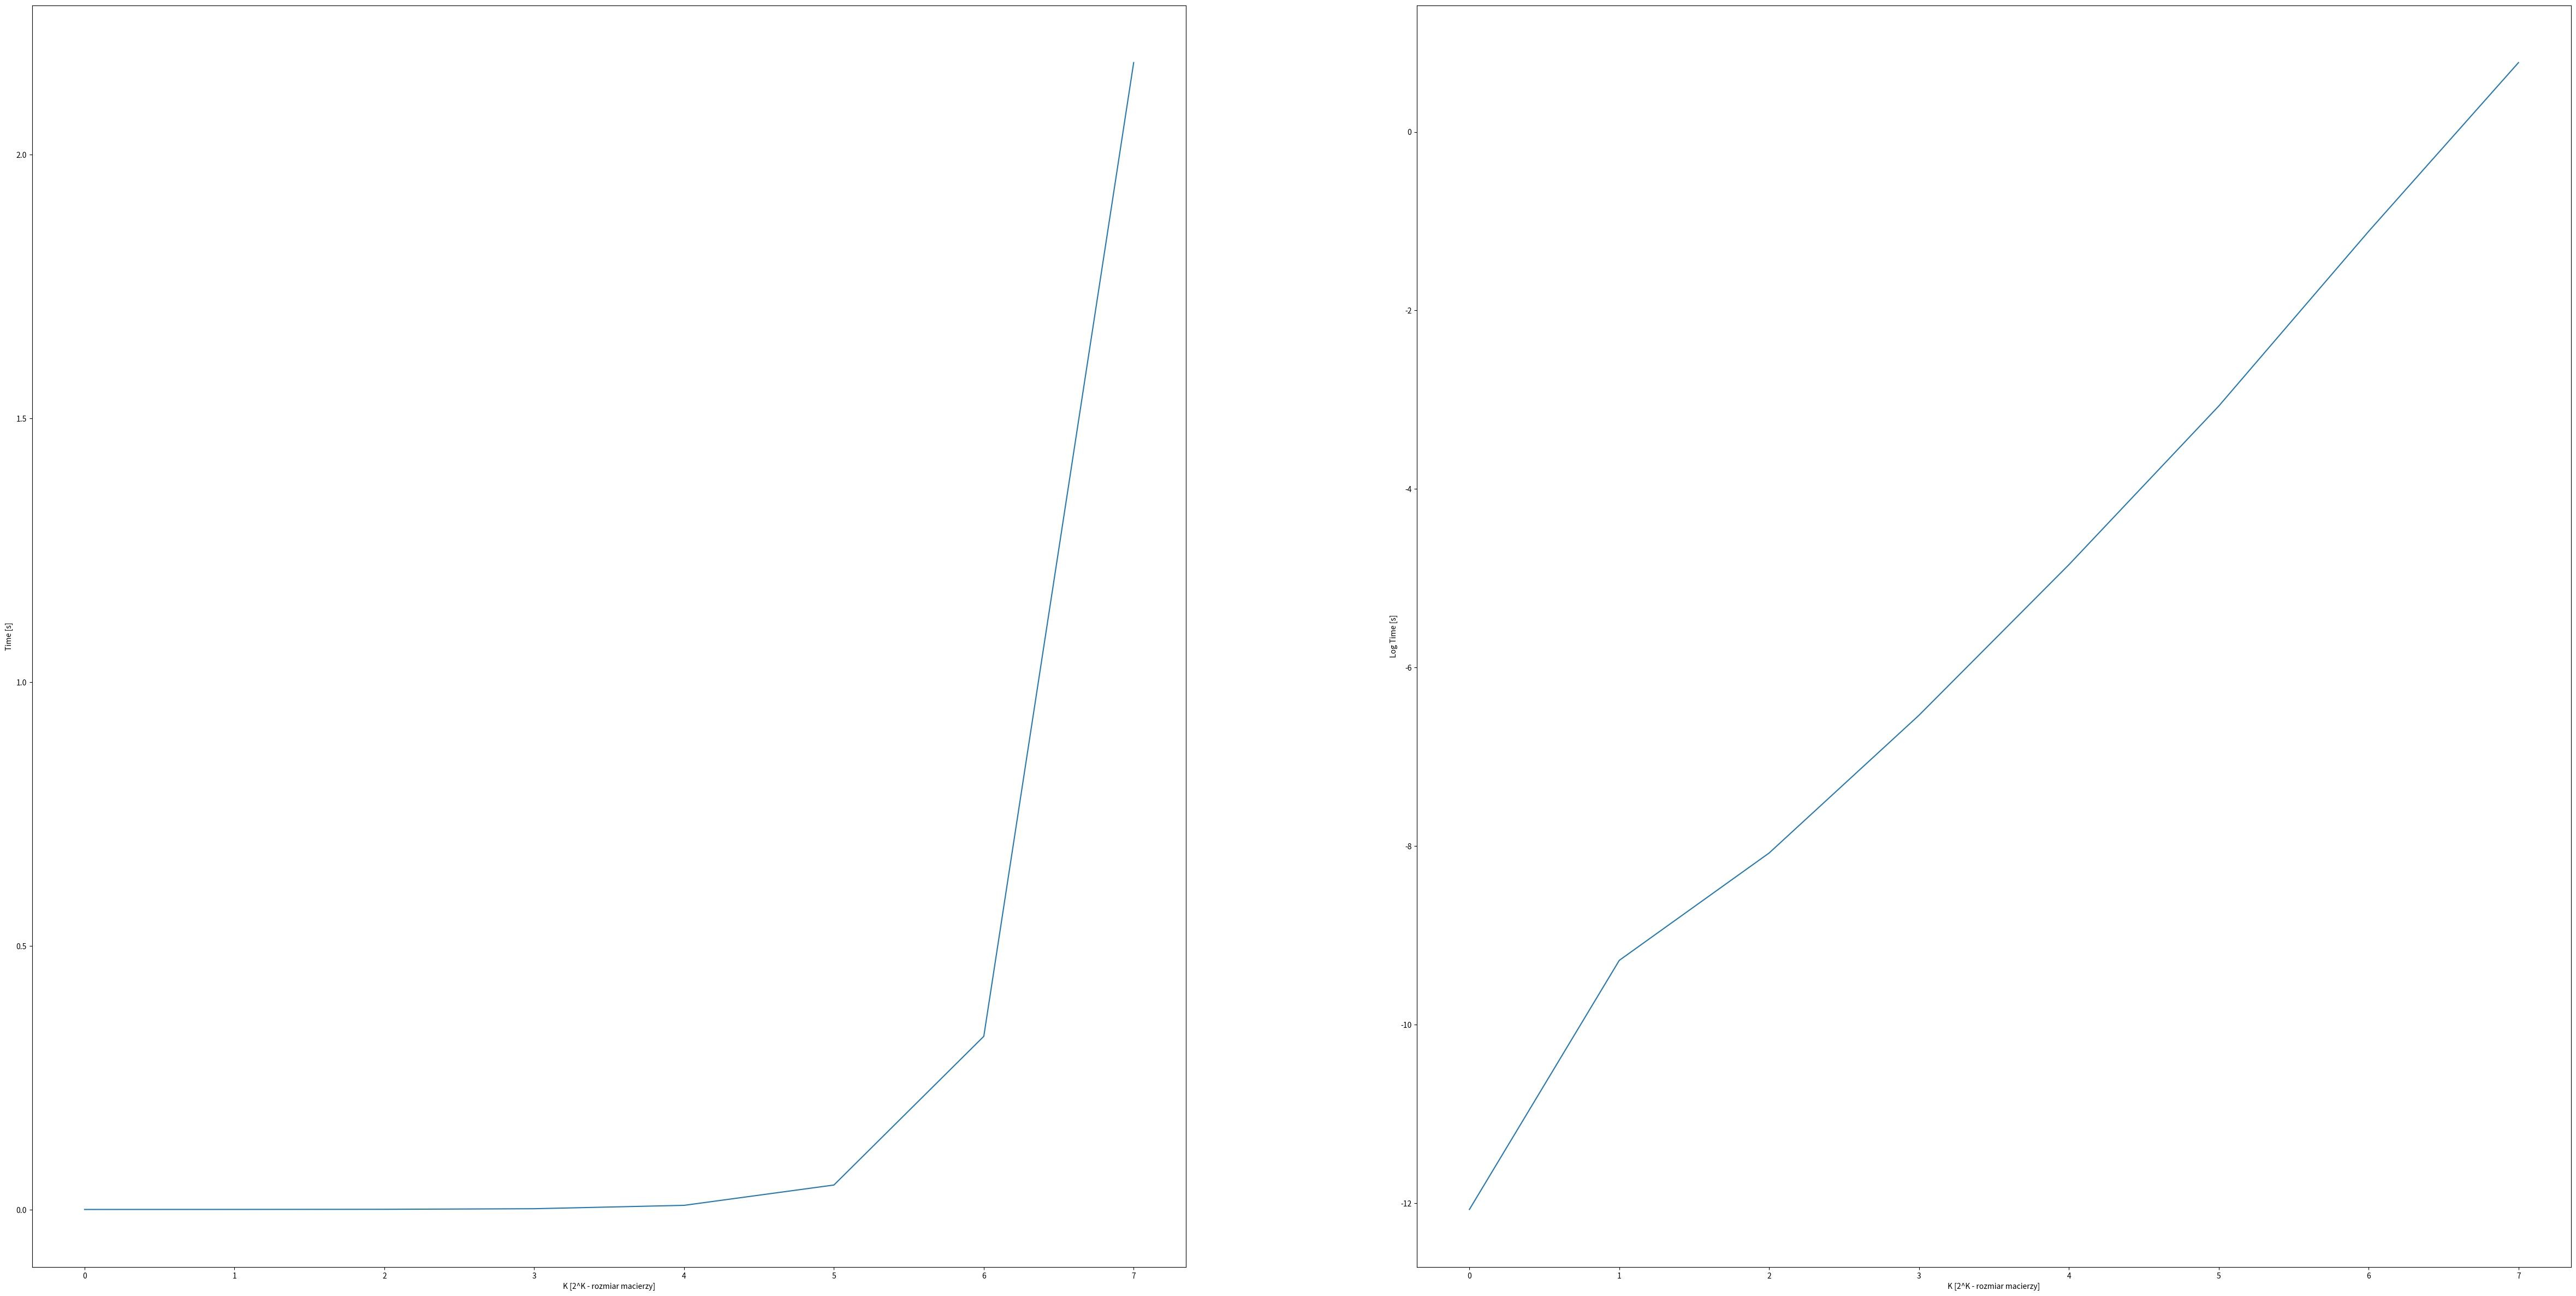
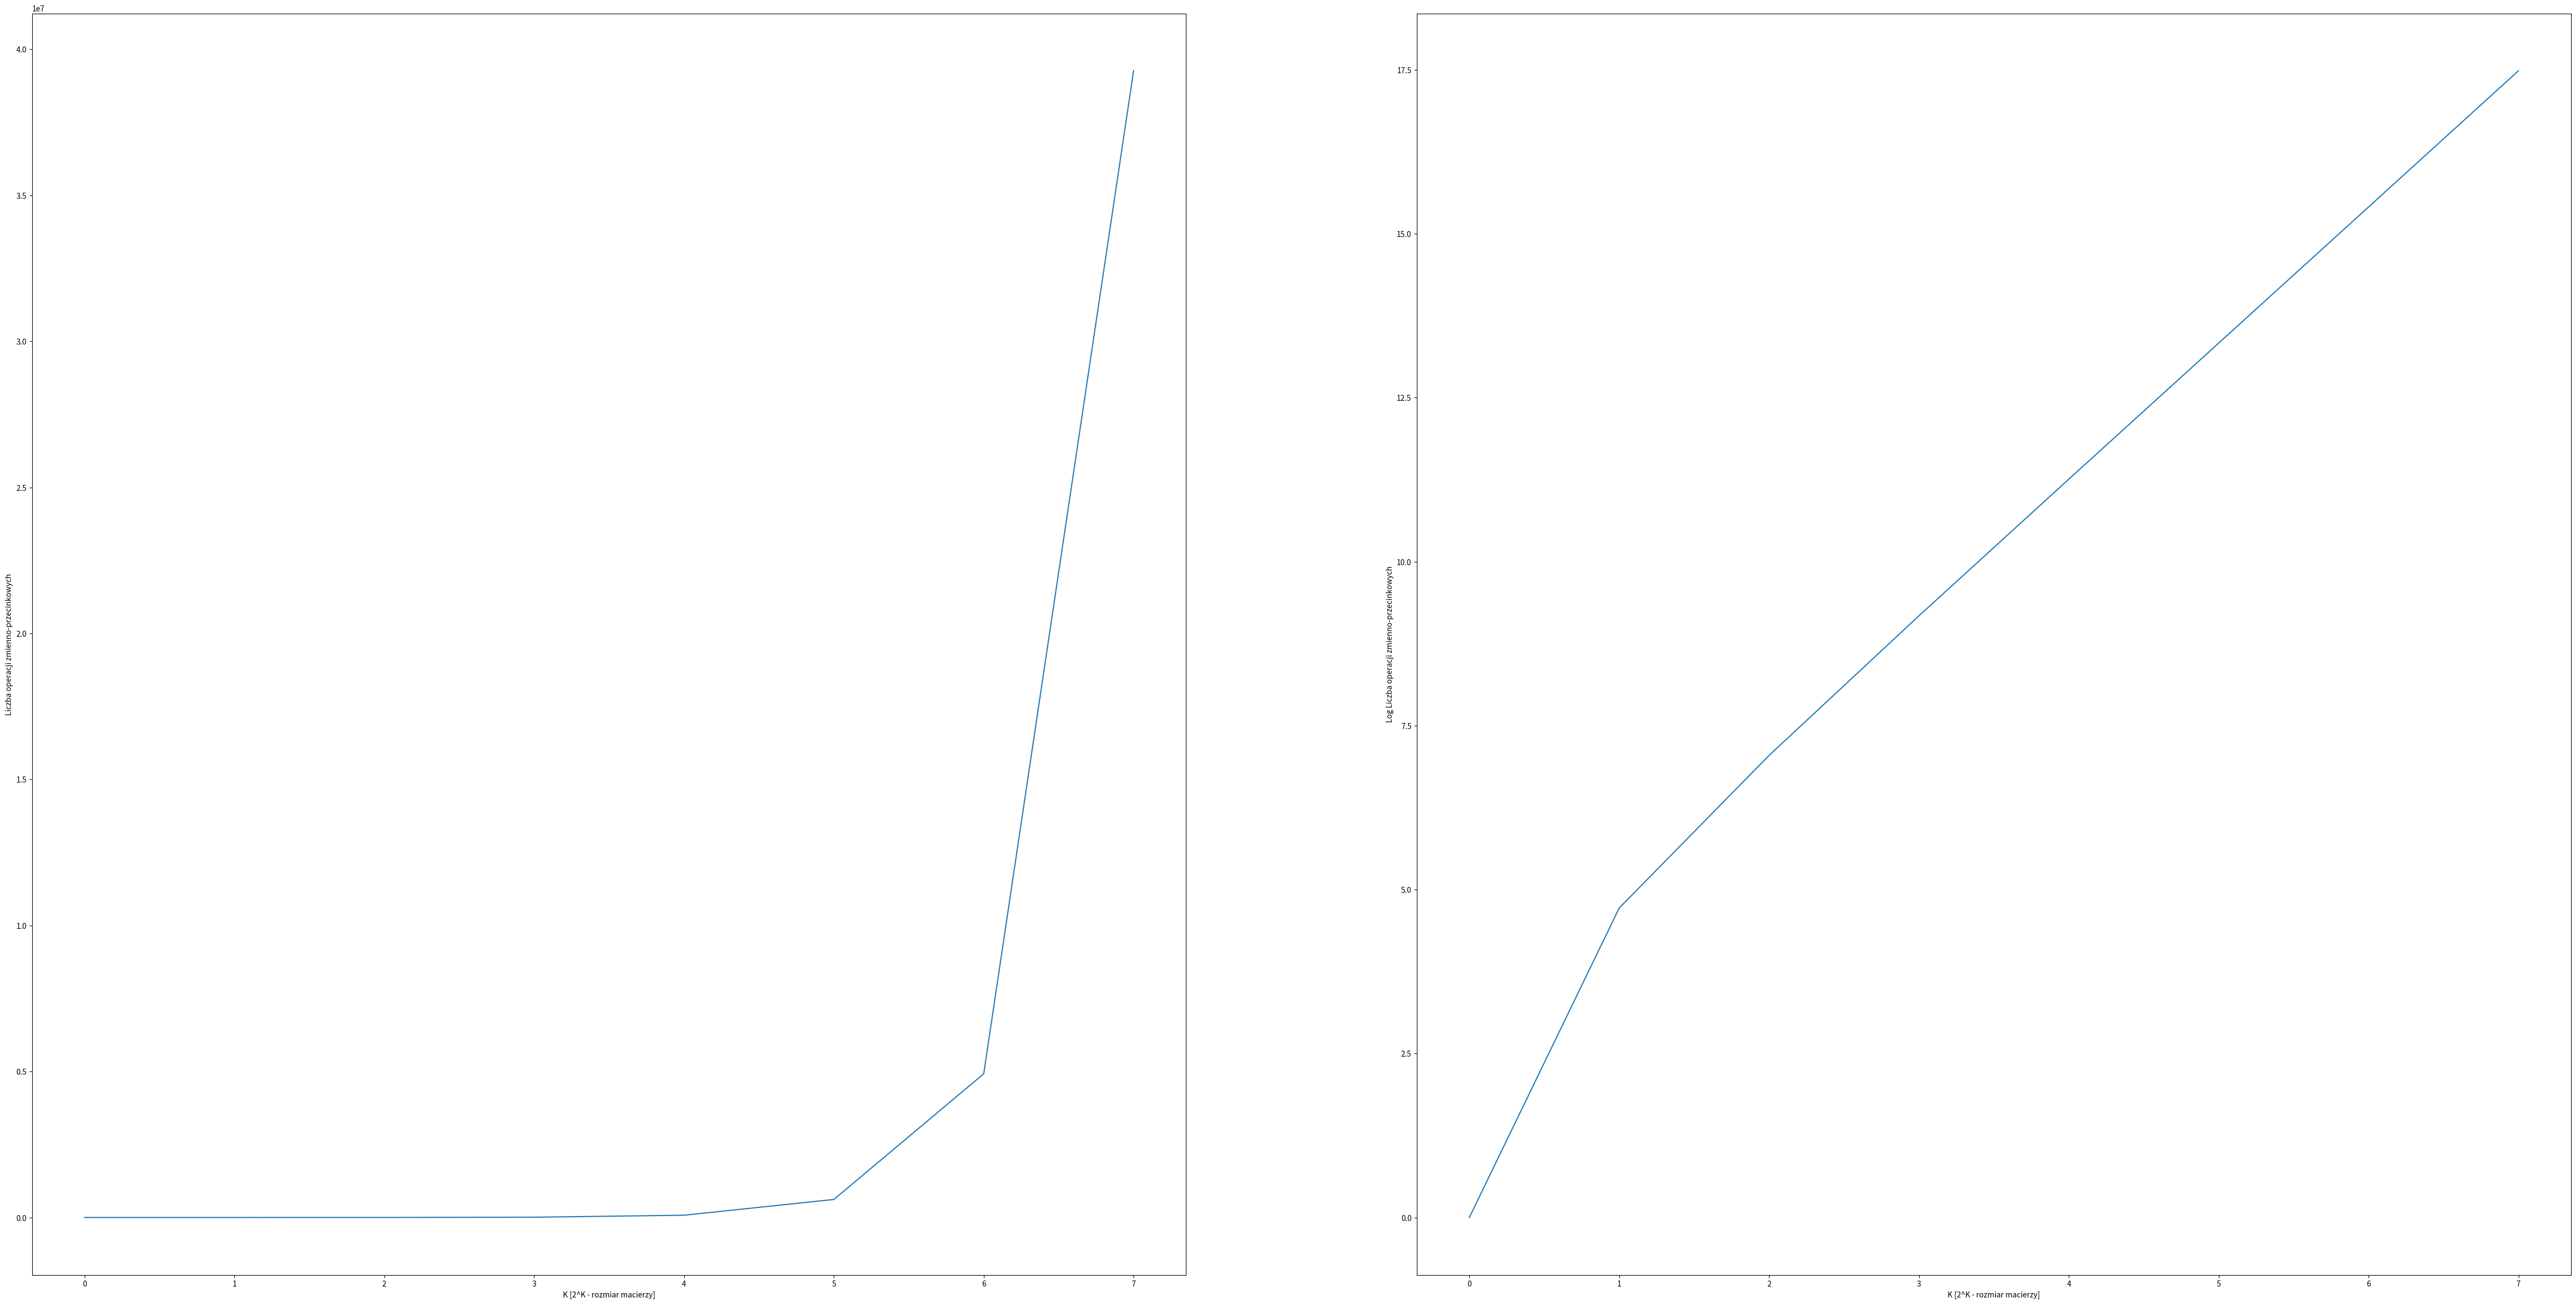

The matplotlib source for these figures, in order:
import random
import time
from copy import copy

import matplotlib.pyplot as plt
import numpy as np

"we received the best results with such value"
L = 2 ** 4
global flop_counter


def mul(A, B, C, ax, ay, bx, by, cx, cy, n):
    global flop_counter
    if n <= L:
        for a in range(n):
            for b in range(n):
                for c in range(n):
                    C[cx + a][cy + b] += A[ax + a][ay + c] * B[bx + c][by + b]
                    flop_counter = flop_counter + 2
    else:
        h = int(n / 2)
        mul(A, B, C, ax, ay, bx, by, cx, cy, h)
        mul(A, B, C, ax, ay + h, bx + h, by, cx, cy, h)
        mul(A, B, C, ax, ay, bx, by + h, cx, cy + h, h)
        mul(A, B, C, ax, ay + h, bx + h, by + h, cx, cy + h, h)
        mul(A, B, C, ax + h, ay, bx, by, cx + h, cy, h)
        mul(A, B, C, ax + h, ay + h, bx + h, by, cx + h, cy, h)
        mul(A, B, C, ax + h, ay, bx, by + h, cx + h, cy + h, h)
        mul(A, B, C, ax + h, ay + h, bx + h, by + h, cx + h, cy + h, h)


def inverse(A):
    global flop_counter
    n = len(A)
    if n == 1:
        if A[0][0] == 0:
            return [[0]]
        return [[1 / A[0][0]]]
    h = int(n / 2)
    A11 = copy([row[:h] for row in A[:h]])
    A12 = copy([row[h:] for row in A[:h]])
    A21 = copy([row[:h] for row in A[h:]])
    A22 = copy([row[h:] for row in A[h:]])

    A11_inverse = inverse(A11)
    A11_inverse_A12 = [[0 for _ in range(h)] for _ in range(h)]
    mul(A11_inverse, A12, A11_inverse_A12, 0, 0, 0, 0, 0, 0, h)
    A21_A11_inverse_A12 = [[0 for _ in range(h)] for _ in range(h)]
    mul(A21, A11_inverse_A12, A21_A11_inverse_A12, 0, 0, 0, 0, 0, 0, h)
    S22 = [[A22[i][j] - A21_A11_inverse_A12[i][j] for j in range(h)] for i in range(h)]
    flop_counter = flop_counter + (h ** 2)

    S22_inverse = inverse(S22)
    A21_A11_inverse = [[0 for _ in range(h)] for _ in range(h)]
    mul(A21, A11_inverse, A21_A11_inverse, 0, 0, 0, 0, 0, 0, h)

    A11_inverse_A12_S22_inverse = [[0 for _ in range(h)] for _ in range(h)]
    mul(A11_inverse_A12, S22_inverse, A11_inverse_A12_S22_inverse, 0, 0, 0, 0, 0, 0, h)

    S22_inverse_A21_A11_inverse = [[0 for _ in range(h)] for _ in range(h)]
    mul(S22_inverse, A21_A11_inverse, S22_inverse_A21_A11_inverse, 0, 0, 0, 0, 0, 0, h)

    result = [[0 for _ in range(n)] for _ in range(n)]
    mul(A11_inverse_A12_S22_inverse, A21_A11_inverse, result, 0, 0, 0, 0, 0, 0, h)

    for i in range(n):
        for j in range(n):
            # result11
            if i < h and j < h:
                result[i][j] += A11_inverse[i][j]
                flop_counter = flop_counter + 1
            # result12
            if i < h <= j:
                result[i][j] = -A11_inverse_A12_S22_inverse[i][j - h]
            # result21
            if i >= h > j:
                result[i][j] = -S22_inverse_A21_A11_inverse[i - h][j]
            # result22
            if i >= h and j >= h:
                result[i][j] = S22_inverse[i - h][j - h]

    return result


def lu_factorization(A):
    global flop_counter
    n = len(A)
    if n == 2:
        a11 = A[0][0]
        a12 = A[0][1]
        a21 = A[1][0]
        a22 = A[1][1]

        l21 = a21 / a11
        flop_counter += 1
        L = [
            [1, 0],
            [l21, 1],
        ]

        U = [
            [a11, a12],
            [0, a22 - (l21 * a12)],
        ]
        return L, U

    h = n // 2

    a11 = copy([row[:h] for row in A[:h]])
    a12 = copy([row[h:] for row in A[:h]])
    a21 = copy([row[:h] for row in A[h:]])
    a22 = copy([row[h:] for row in A[h:]])
    l11, u11 = lu_factorization(a11)
    l11_inv = inverse(l11)
    u11_inv = inverse(u11)

    l21 = [[0 for _ in range(h)] for _ in range(h)]
    mul(a21, u11_inv, l21, 0, 0, 0, 0, 0, 0, h)
    a11_inv = inverse(a11)
    u12 = [[0 for _ in range(h)] for _ in range(h)]
    mul(l11_inv, a12, u12, 0, 0, 0, 0, 0, 0, h)

    tmp1 = [[0 for _ in range(h)] for _ in range(h)]
    mul(a11_inv, a12, tmp1, 0, 0, 0, 0, 0, 0, h)
    tmp2 = [[0 for _ in range(h)] for _ in range(h)]
    mul(a21, tmp1, tmp2, 0, 0, 0, 0, 0, 0, h)

    S = [[0 for _ in range(h)] for _ in range(h)]
    for i in range(0, h):
        for j in range(0, h):
            S[i][j] = a22[i][j] - tmp2[i][j]
            flop_counter += 1
    l22, u22 = lu_factorization(S)

    l = merge_matrices(
        [[0 for _ in range(n)] for _ in range(n)],
        l11,
        [[0 for _ in range(n)] for _ in range(n)],
        l21,
        l22,
    )
    u = merge_matrices(
        [[0 for _ in range(n)] for _ in range(n)],
        u11,
        u12,
        [[0 for _ in range(n)] for _ in range(n)],
        u22,
    )
    return l, u


def merge_matrices(A, a11, a12, a21, a22):
    n = len(A)
    half = n // 2
    for i in range(n):
        for j in range(n):
            if i < half:
                if j < half:
                    A[i][j] = a11[i][j]
                else:
                    A[i][j] = a12[i][j - half]
            else:
                if j < half:
                    A[i][j] = a21[i - half][j]
                else:
                    A[i][j] = a22[i - half][j - half]
    return A


def print_matrix(A):
    for row in A:
        for el in row:
            print(f"{el:3.3f}", end=" ")
        print()


def save_plots(results, ylabel, filename):
    results = np.array(results)
    plt.figure(figsize=(60, 30))
    plt.subplot(1, 2, 1)
    plt.plot(results)
    plt.xlabel("K [2^K - rozmiar macierzy]")
    plt.ylabel(ylabel)
    plt.subplot(1, 2, 2)
    plt.plot(np.log(results))
    plt.xlabel("K [2^K - rozmiar macierzy]")
    plt.ylabel(f"Log {ylabel}")

    plt.savefig(filename)


if __name__ == "__main__":
    times = []
    flops = []

    for k in range(1, 9):
        print(k)
        flop_counter = 0
        n = 2 ** k
        A = [[random.randint(1, 4) for _ in range(n)] for _ in range(n)]
        while np.linalg.matrix_rank(np.array(A)) < n:
            A = [[random.randint(1, 4) for _ in range(n)] for _ in range(n)]
        start_time = time.time()
        lu_factorization(A)
        times.append(time.time() - start_time)
        flops.append(flop_counter)

    print(times)
    print(flops)
    save_plots(times, "Time [s]", "time.jpg")
    save_plots(flops, "Liczba operacji zmienno-przecinkowych", "flops.jpg")
